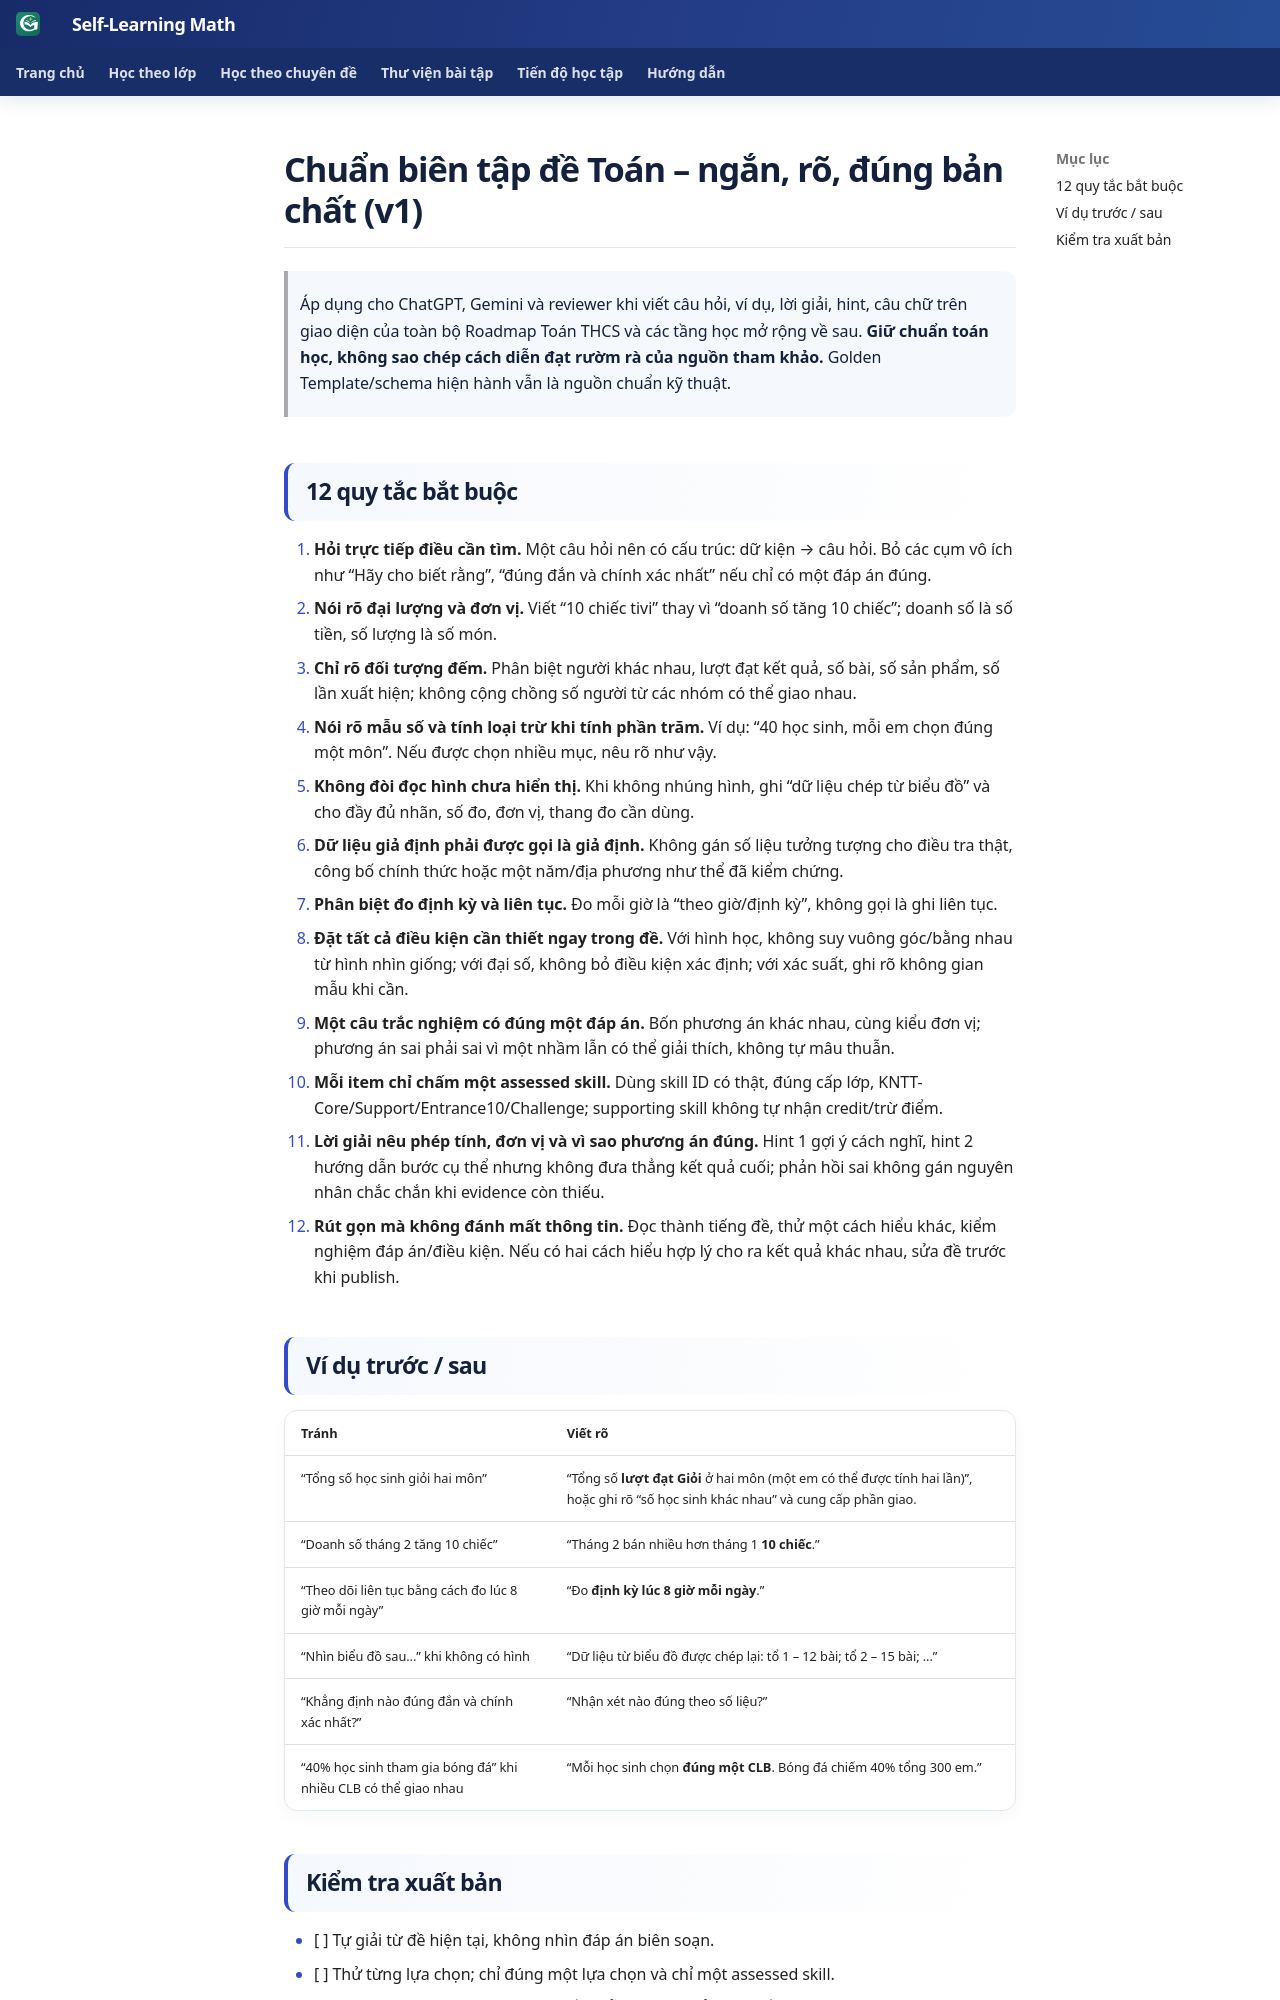

repository: TMA2015/roadmap-toan-thcs · page: huong-dan/chuan-ngon-ngu-de-toan-v1/index.html · generator: mkdocs

# Chuẩn biên tập đề Toán – ngắn, rõ, đúng bản chất (v1)

> Áp dụng cho ChatGPT, Gemini và reviewer khi viết câu hỏi, ví dụ, lời giải, hint, câu chữ trên giao diện của toàn bộ Roadmap Toán THCS và các tầng học mở rộng về sau. **Giữ chuẩn toán học, không sao chép cách diễn đạt rườm rà của nguồn tham khảo.** Golden Template/schema hiện hành vẫn là nguồn chuẩn kỹ thuật.

## 12 quy tắc bắt buộc

1. **Hỏi trực tiếp điều cần tìm.** Một câu hỏi nên có cấu trúc: dữ kiện → câu hỏi. Bỏ các cụm vô ích như “Hãy cho biết rằng”, “đúng đắn và chính xác nhất” nếu chỉ có một đáp án đúng.
2. **Nói rõ đại lượng và đơn vị.** Viết “10 chiếc tivi” thay vì “doanh số tăng 10 chiếc”; doanh số là số tiền, số lượng là số món.
3. **Chỉ rõ đối tượng đếm.** Phân biệt người khác nhau, lượt đạt kết quả, số bài, số sản phẩm, số lần xuất hiện; không cộng chồng số người từ các nhóm có thể giao nhau.
4. **Nói rõ mẫu số và tính loại trừ khi tính phần trăm.** Ví dụ: “40 học sinh, mỗi em chọn đúng một môn”. Nếu được chọn nhiều mục, nêu rõ như vậy.
5. **Không đòi đọc hình chưa hiển thị.** Khi không nhúng hình, ghi “dữ liệu chép từ biểu đồ” và cho đầy đủ nhãn, số đo, đơn vị, thang đo cần dùng.
6. **Dữ liệu giả định phải được gọi là giả định.** Không gán số liệu tưởng tượng cho điều tra thật, công bố chính thức hoặc một năm/địa phương như thể đã kiểm chứng.
7. **Phân biệt đo định kỳ và liên tục.** Đo mỗi giờ là “theo giờ/định kỳ”, không gọi là ghi liên tục.
8. **Đặt tất cả điều kiện cần thiết ngay trong đề.** Với hình học, không suy vuông góc/bằng nhau từ hình nhìn giống; với đại số, không bỏ điều kiện xác định; với xác suất, ghi rõ không gian mẫu khi cần.
9. **Một câu trắc nghiệm có đúng một đáp án.** Bốn phương án khác nhau, cùng kiểu đơn vị; phương án sai phải sai vì một nhầm lẫn có thể giải thích, không tự mâu thuẫn.
10. **Mỗi item chỉ chấm một assessed skill.** Dùng skill ID có thật, đúng cấp lớp, KNTT-Core/Support/Entrance10/Challenge; supporting skill không tự nhận credit/trừ điểm.
11. **Lời giải nêu phép tính, đơn vị và vì sao phương án đúng.** Hint 1 gợi ý cách nghĩ, hint 2 hướng dẫn bước cụ thể nhưng không đưa thẳng kết quả cuối; phản hồi sai không gán nguyên nhân chắc chắn khi evidence còn thiếu.
12. **Rút gọn mà không đánh mất thông tin.** Đọc thành tiếng đề, thử một cách hiểu khác, kiểm nghiệm đáp án/điều kiện. Nếu có hai cách hiểu hợp lý cho ra kết quả khác nhau, sửa đề trước khi publish.

## Ví dụ trước / sau

| Tránh | Viết rõ |
|---|---|
| “Tổng số học sinh giỏi hai môn” | “Tổng số **lượt đạt Giỏi** ở hai môn (một em có thể được tính hai lần)”, hoặc ghi rõ “số học sinh khác nhau” và cung cấp phần giao. |
| “Doanh số tháng 2 tăng 10 chiếc” | “Tháng 2 bán nhiều hơn tháng 1 **10 chiếc**.” |
| “Theo dõi liên tục bằng cách đo lúc 8 giờ mỗi ngày” | “Đo **định kỳ lúc 8 giờ mỗi ngày**.” |
| “Nhìn biểu đồ sau...” khi không có hình | “Dữ liệu từ biểu đồ được chép lại: tổ 1 – 12 bài; tổ 2 – 15 bài; ...” |
| “Khẳng định nào đúng đắn và chính xác nhất?” | “Nhận xét nào đúng theo số liệu?” |
| “40% học sinh tham gia bóng đá” khi nhiều CLB có thể giao nhau | “Mỗi học sinh chọn **đúng một CLB**. Bóng đá chiếm 40% tổng 300 em.” |
